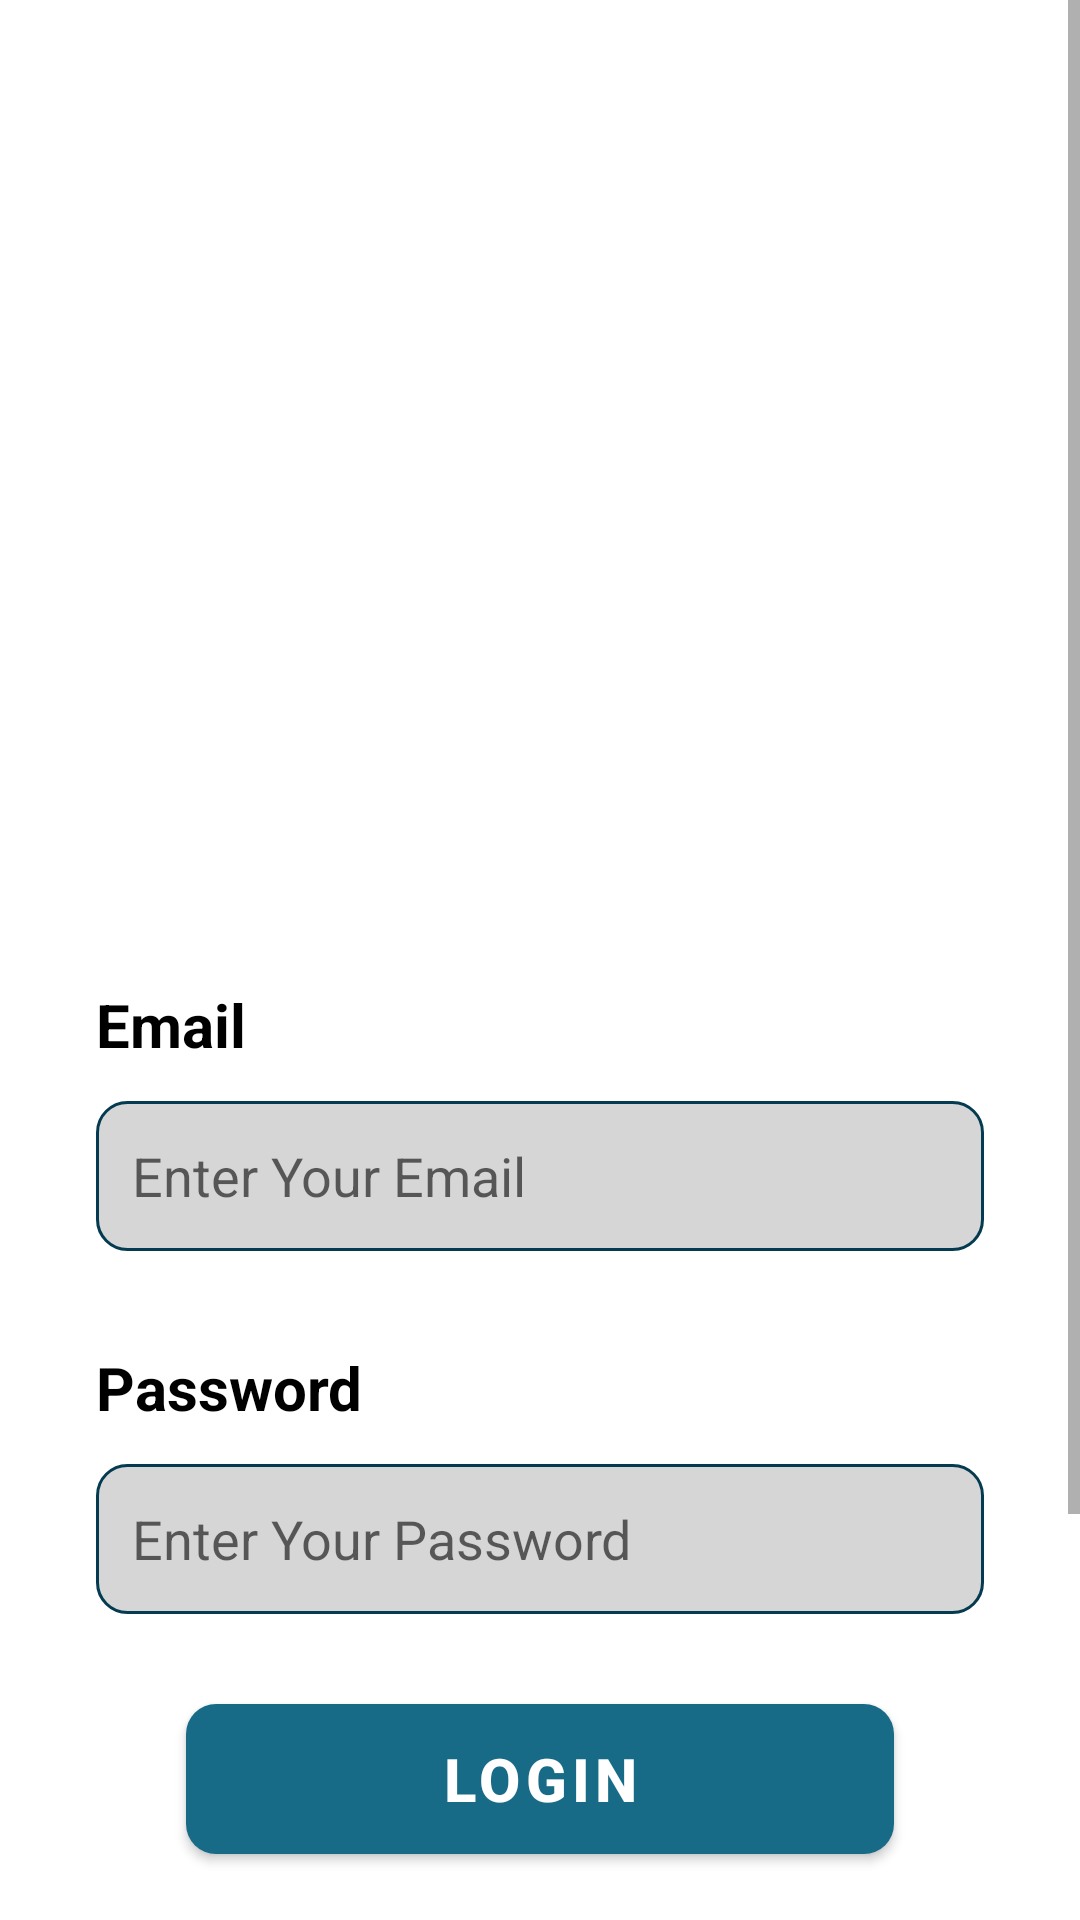

Android layout source for this screen:
<!-- AndroidManifest.xml: application theme Theme.ConstructionDevelopmentApp -->
<!-- res/layout/activity_supplier_login.xml -->
<?xml version="1.0" encoding="utf-8"?>
<androidx.constraintlayout.widget.ConstraintLayout xmlns:android="http://schemas.android.com/apk/res/android"
    xmlns:app="http://schemas.android.com/apk/res-auto"
    xmlns:tools="http://schemas.android.com/tools"
    android:layout_width="match_parent"
    android:layout_height="match_parent"
    tools:context=".MainActivity">

    <ScrollView
        android:layout_width="match_parent"
        android:layout_height="match_parent">

        <LinearLayout
            android:layout_width="match_parent"
            android:layout_height="match_parent">

            <LinearLayout
                android:id="@+id/linearLayout"
                android:layout_width="match_parent"
                android:layout_height="match_parent"
                android:layout_marginTop="296dp"
                android:orientation="vertical"
                android:padding="32dp"
                app:layout_constraintStart_toStartOf="parent"
                app:layout_constraintTop_toTopOf="parent">

                <TextView
                    android:id="@+id/textName"
                    android:layout_width="match_parent"
                    android:layout_height="wrap_content"
                    android:ems="10"
                    android:text="@string/email"
                    android:textColor="@color/black"
                    android:textSize="20sp"
                    android:textStyle="bold" />

                <EditText
                    android:id="@+id/updateName"
                    android:layout_width="match_parent"
                    android:layout_height="50dp"
                    android:layout_marginTop="12dp"
                    android:background="@drawable/edittext_background"
                    android:ems="10"
                    android:hint="Enter Your Email"
                    android:inputType="textPersonName"
                    android:padding="12dp"
                    android:textColor="#707070"
                    android:textSize="18sp" />

                <TextView
                    android:id="@+id/textEmail"
                    android:layout_width="match_parent"
                    android:layout_height="wrap_content"
                    android:layout_marginTop="32dp"
                    android:ems="10"
                    android:text="@string/password"
                    android:textColor="@color/black"
                    android:textSize="20sp"
                    android:textStyle="bold" />

                <EditText
                    android:id="@+id/updateEmail"
                    android:layout_width="match_parent"
                    android:layout_height="50dp"
                    android:layout_marginTop="12dp"
                    android:background="@drawable/edittext_background"
                    android:ems="10"
                    android:hint="Enter Your Password"
                    android:inputType="textPassword"
                    android:padding="12dp"
                    android:textColor="#707070"
                    android:textSize="18sp" />

                <Button
                    android:id="@+id/btnLogin"
                    android:layout_width="match_parent"
                    android:layout_height="50dp"
                    android:layout_margin="30dp"
                    android:background="@drawable/button_background"
                    android:text="@string/login"
                    android:textSize="20sp"
                    android:textStyle="bold" />

                <LinearLayout
                    android:layout_width="match_parent"
                    android:layout_height="match_parent"
                    android:orientation="vertical">

                    <TextView
                        android:id="@+id/textView8"
                        android:layout_width="match_parent"
                        android:layout_height="wrap_content"
                        android:text="Don't have an account ?"
                        android:textAlignment="center"
                        android:textSize="16sp" />

                    <Button
                        android:id="@+id/btnRegister"
                        android:layout_width="match_parent"
                        android:layout_height="50dp"
                        android:layout_margin="30dp"
                        android:background="@drawable/button_background"
                        android:text="@string/register"
                        android:textSize="20sp"
                        android:textStyle="bold" />
                </LinearLayout>


            </LinearLayout>
        </LinearLayout>
    </ScrollView>

</androidx.constraintlayout.widget.ConstraintLayout>
<!-- resources referenced by this layout -->
<resources>
  <color name="black">#FF000000</color>
  <!-- drawable button_background (drawable) -->
  <?xml version="1.0" encoding="utf-8"?>
  <selector xmlns:android="http://schemas.android.com/apk/res/android">
      <item>
          <shape android:shape="rectangle">
              <solid android:color="@color/purple_700"/>
              <corners android:radius="10sp"/>
          </shape>
      </item>
  </selector>
  <!-- drawable edittext_background (drawable) -->
  <?xml version="1.0" encoding="utf-8"?>
  <selector xmlns:android="http://schemas.android.com/apk/res/android">
      <item>
          <shape android:shape="rectangle">
              <solid android:color="#D7D6D7"/>
              <corners android:radius="10sp"/>
              <stroke android:width="1dp" android:color="#053B50"/>
          </shape>
      </item>
  </selector>
  <string name="email">Email</string>
  <string name="login">LOGIN</string>
  <string name="password">Password</string>
  <string name="register">REGISTER</string>
  <style name="Theme.ConstructionDevelopmentApp" parent="Theme.MaterialComponents.DayNight.DarkActionBar">
          
          <item name="colorPrimary">@color/main</item>
          <item name="colorPrimaryVariant">@color/main</item>
          <item name="colorOnPrimary">@color/white</item>
          
          <item name="colorSecondary">@color/teal_200</item>
          <item name="colorSecondaryVariant">@color/teal_700</item>
          <item name="colorOnSecondary">@color/black</item>
          
          <item name="android:statusBarColor">?attr/colorPrimary</item>
          
      </style>
  <color name="purple_700">#FF3700B3</color>
  <color name="main">#176B87</color>
  <color name="white">#FFFFFFFF</color>
  <color name="teal_200">#FF03DAC5</color>
  <color name="teal_700">#FF018786</color>
</resources>
